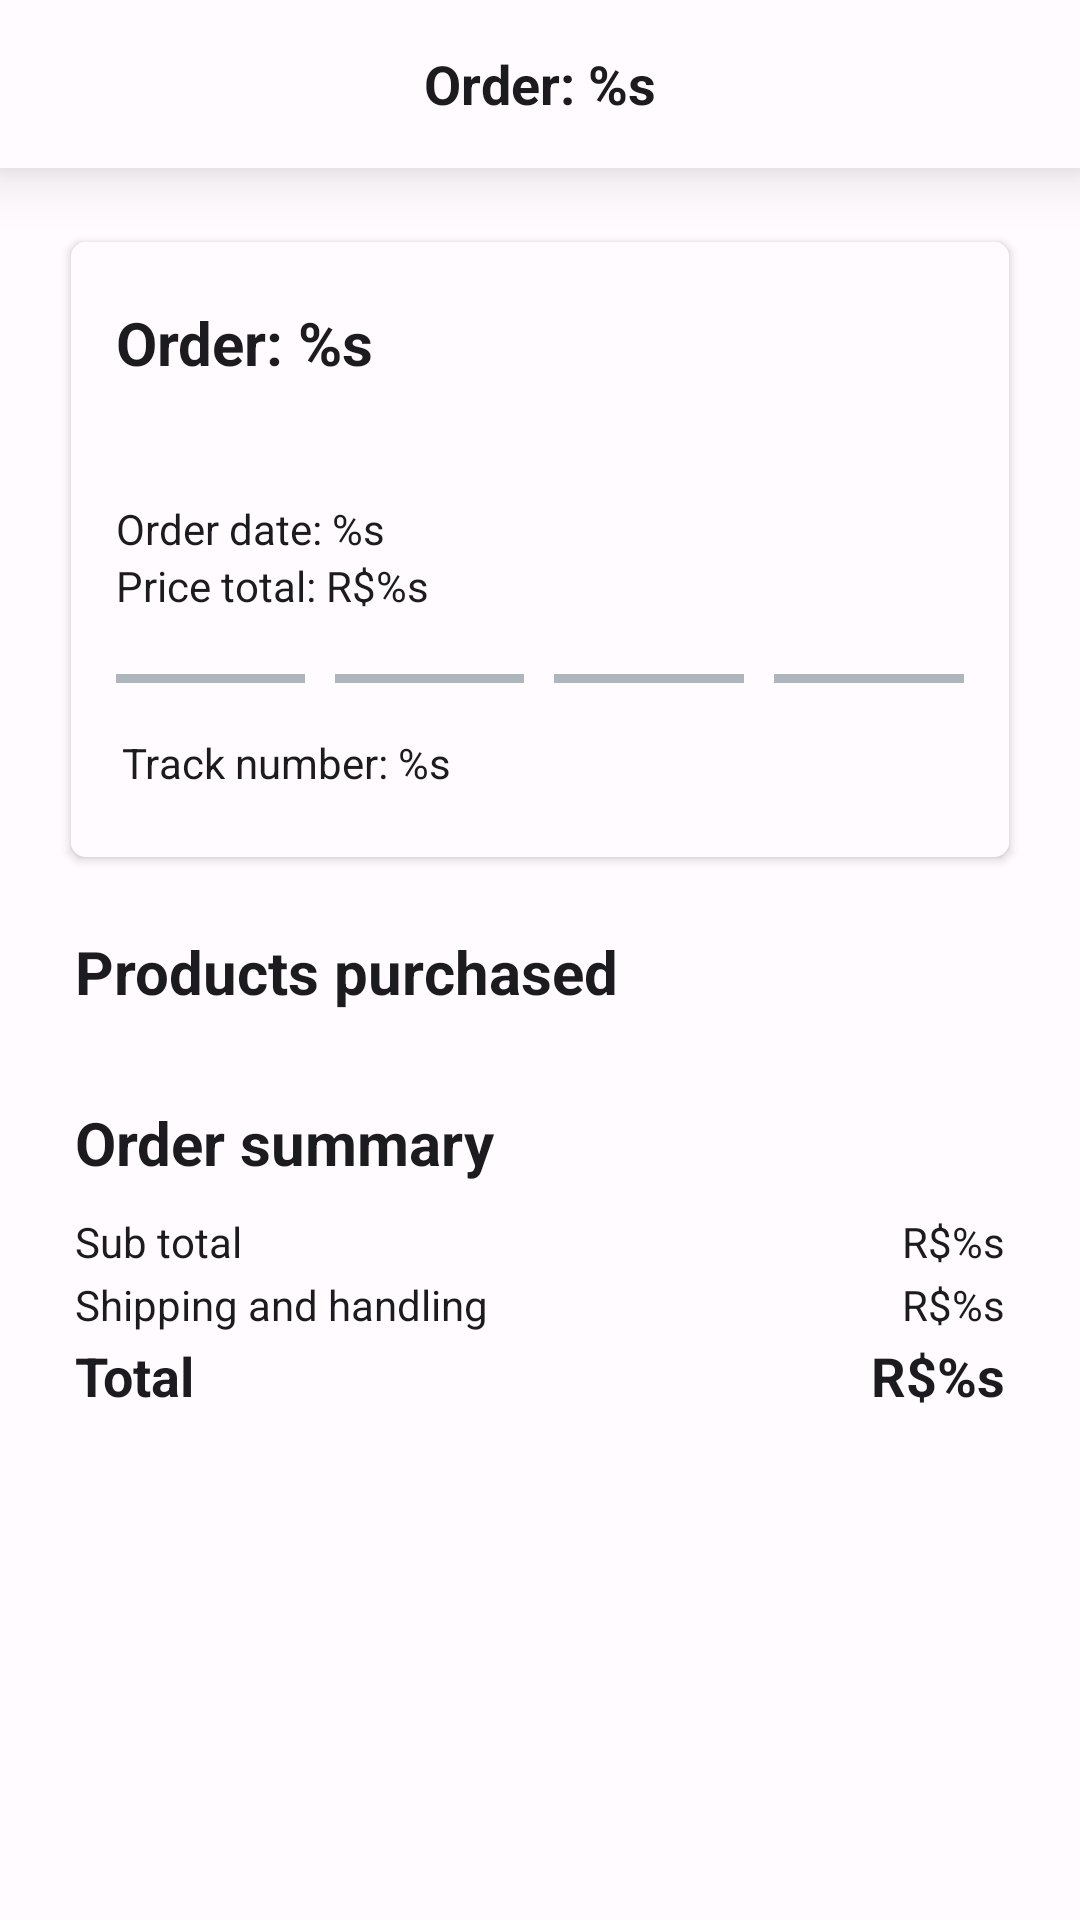

Write the Android layout XML for this screen, with the resource values it uses.
<!-- AndroidManifest.xml: application theme Theme.Nescafe -->
<!-- res/layout/activity_order_details.xml -->
<?xml version="1.0" encoding="utf-8"?>
<androidx.core.widget.NestedScrollView xmlns:android="http://schemas.android.com/apk/res/android"
    xmlns:tools="http://schemas.android.com/tools"
    android:layout_width="match_parent"
    android:layout_height="match_parent"
    android:background="?attr/backgroundColor"
    xmlns:app="http://schemas.android.com/apk/res-auto"
    tools:context=".features.profile.ui.activities.OrderDetailsActivity">

    <androidx.constraintlayout.widget.ConstraintLayout
        android:layout_width="match_parent"
        android:layout_height="wrap_content">

        <androidx.appcompat.widget.Toolbar
            android:id="@+id/toolbar"
            android:layout_width="match_parent"
            android:layout_height="wrap_content"
            android:background="?attr/colorSurface"
            android:contentDescription=""
            android:elevation="12dp"
            app:layout_constraintTop_toTopOf="parent"
            app:navigationIcon="@drawable/ic_arrow_left">

            <TextView
                android:id="@+id/tvTitle"
                android:layout_width="wrap_content"
                android:layout_height="wrap_content"
                android:layout_gravity="center"
                android:text="@string/order_detail_title"
                android:textColor="?attr/colorOnBackground"
                android:textSize="18sp"
                android:textStyle="bold" />

        </androidx.appcompat.widget.Toolbar>

        <androidx.cardview.widget.CardView
            android:id="@+id/cardOrder"
            android:layout_width="match_parent"
            android:layout_height="wrap_content"
            android:layout_margin="20dp"
            android:background="@color/black"
            app:cardCornerRadius="5dp"
            android:elevation="4dp"
            app:cardUseCompatPadding="true"
            app:layout_constraintTop_toBottomOf="@id/toolbar">

            <LinearLayout
                android:layout_width="match_parent"
                android:layout_height="match_parent"
                android:background="?attr/colorSurface"
                android:orientation="vertical"
                android:paddingHorizontal="15dp"
                android:paddingVertical="20dp">

                <TextView
                    android:id="@+id/tvOrderTitle"
                    android:layout_width="wrap_content"
                    android:layout_height="wrap_content"
                    android:text="@string/order_card_number"
                    android:textColor="?attr/colorOnSurface"
                    android:textSize="20sp"
                    android:textStyle="bold" />

                <TextView
                    android:id="@+id/tvOrderStatus"
                    android:layout_width="wrap_content"
                    android:layout_height="wrap_content"
                    android:textColor="?attr/colorOnSurface"
                    tools:text="Separation process" />

                <TextView
                    android:id="@+id/tvOrderDate"
                    android:layout_width="wrap_content"
                    android:layout_height="wrap_content"
                    android:layout_marginTop="20dp"
                    android:text="@string/order_card_date"
                    android:textColor="?attr/colorOnSurface" />

                <TextView
                    android:id="@+id/tvOrderTotalPrice"
                    android:layout_width="wrap_content"
                    android:layout_height="wrap_content"
                    android:text="@string/order_card_total_price"
                    android:textColor="?attr/colorOnSurface" />

                <LinearLayout
                    android:layout_width="match_parent"
                    android:layout_height="3dp"
                    android:layout_marginTop="20dp"
                    android:layout_marginBottom="5dp"
                    android:orientation="horizontal"
                    android:weightSum="4">

                    <View
                        android:id="@+id/viewStatus1"
                        android:layout_width="0dp"
                        android:layout_height="wrap_content"
                        android:layout_marginEnd="10dp"
                        android:layout_weight="1"
                        android:background="@color/grey" />

                    <View
                        android:id="@+id/viewStatus2"
                        android:layout_width="0dp"
                        android:layout_height="wrap_content"
                        android:layout_marginEnd="10dp"
                        android:layout_weight="1"
                        android:background="@color/grey" />

                    <View
                        android:id="@+id/viewStatus3"
                        android:layout_width="0dp"
                        android:layout_height="wrap_content"
                        android:layout_marginEnd="10dp"
                        android:layout_weight="1"
                        android:background="@color/grey" />

                    <View
                        android:id="@+id/viewStatus4"
                        android:layout_width="0dp"
                        android:layout_height="wrap_content"
                        android:layout_weight="1"
                        android:background="@color/grey" />

                </LinearLayout>

                <TextView
                    android:id="@+id/tvTrackNumber"
                    android:layout_width="wrap_content"
                    android:layout_height="wrap_content"
                    android:layout_marginTop="10dp"
                    android:text="@string/order_track_number"
                    android:clickable="true"
                    android:focusable="true"
                    android:padding="2dp"
                    android:textColor="?attr/colorOnSurface" />

            </LinearLayout>

        </androidx.cardview.widget.CardView>

        <TextView
            android:id="@+id/tvProducts"
            android:layout_width="wrap_content"
            android:layout_height="wrap_content"
            android:layout_marginHorizontal="25dp"
            android:layout_marginVertical="20dp"
            android:text="@string/purchased_products"
            android:textColor="?attr/colorOnBackground"
            android:textSize="20sp"
            android:textStyle="bold"
            app:layout_constraintStart_toStartOf="parent"
            app:layout_constraintTop_toBottomOf="@id/cardOrder" />

        <androidx.recyclerview.widget.RecyclerView
            android:id="@+id/recyclerProducts"
            android:layout_width="match_parent"
            android:layout_height="wrap_content"
            android:layout_marginHorizontal="25dp"
            android:layout_marginTop="10dp"
            android:nestedScrollingEnabled="false"
            app:layout_constraintTop_toBottomOf="@id/tvProducts"/>

        <TextView
            android:id="@+id/tvOrderSummary"
            android:layout_width="wrap_content"
            android:layout_height="wrap_content"
            android:layout_marginHorizontal="25dp"
            android:layout_marginTop="20dp"
            android:text="@string/order_summary"
            android:textColor="?attr/colorOnBackground"
            android:textSize="20sp"
            android:textStyle="bold"
            app:layout_constraintStart_toStartOf="parent"
            app:layout_constraintTop_toBottomOf="@id/recyclerProducts" />

        <TextView
            android:id="@+id/tvSubtotalPrice"
            android:layout_width="wrap_content"
            android:layout_height="wrap_content"
            android:textColor="?attr/colorOnBackground"
            android:text="@string/sub_total"
            android:layout_marginStart="25dp"
            android:layout_marginTop="10dp"
            app:layout_constraintStart_toStartOf="parent"
            app:layout_constraintTop_toBottomOf="@id/tvOrderSummary"/>

        <TextView
            android:id="@+id/tvSubtotalPriceValue"
            android:layout_width="wrap_content"
            android:layout_height="wrap_content"
            android:textColor="?attr/colorOnBackground"
            android:text="@string/currency_real_value"
            android:layout_marginEnd="25dp"
            android:layout_marginTop="10dp"
            app:layout_constraintEnd_toEndOf="parent"
            app:layout_constraintTop_toBottomOf="@id/tvOrderSummary"/>

        <TextView
            android:id="@+id/tvShippingAndHandlingPrice"
            android:layout_width="wrap_content"
            android:layout_height="wrap_content"
            android:textColor="?attr/colorOnBackground"
            android:text="@string/shipping_and_handling"
            android:layout_marginStart="25dp"
            android:layout_marginTop="2dp"
            app:layout_constraintStart_toStartOf="parent"
            app:layout_constraintTop_toBottomOf="@id/tvSubtotalPrice"/>

        <TextView
            android:id="@+id/tvShippingAndHandlingPriceValue"
            android:layout_width="wrap_content"
            android:layout_height="wrap_content"
            android:textColor="?attr/colorOnBackground"
            android:text="@string/currency_real_value"
            android:layout_marginEnd="25dp"
            android:layout_marginTop="2dp"
            app:layout_constraintEnd_toEndOf="parent"
            app:layout_constraintTop_toBottomOf="@id/tvSubtotalPriceValue"/>

        <TextView
            android:id="@+id/tvPriceTotal"
            android:layout_width="wrap_content"
            android:layout_height="wrap_content"
            android:textColor="?attr/colorOnBackground"
            android:text="@string/total"
            android:textSize="18sp"
            android:textStyle="bold"
            android:layout_marginStart="25dp"
            android:layout_marginTop="2dp"
            app:layout_constraintStart_toStartOf="parent"
            app:layout_constraintTop_toBottomOf="@id/tvShippingAndHandlingPrice"/>

        <TextView
            android:id="@+id/tvPriceTotalValue"
            android:layout_width="wrap_content"
            android:layout_height="wrap_content"
            android:textColor="?attr/colorOnBackground"
            android:text="@string/currency_real_value"
            android:textSize="18sp"
            android:textStyle="bold"
            android:layout_marginEnd="25dp"
            android:layout_marginTop="2dp"
            app:layout_constraintEnd_toEndOf="parent"
            app:layout_constraintTop_toBottomOf="@id/tvShippingAndHandlingPriceValue"/>

    </androidx.constraintlayout.widget.ConstraintLayout>

</androidx.core.widget.NestedScrollView>
<!-- resources referenced by this layout -->
<resources>
  <color name="black">#FF000000</color>
  <color name="grey">#adb5bd</color>
  <string name="currency_real_value">R$%s</string>
  <string name="order_card_date">Order date: %s</string>
  <string name="order_card_number">Order: %s</string>
  <string name="order_card_total_price">Price total: R$%s</string>
  <string name="order_detail_title">Order: %s</string>
  <string name="order_summary">Order summary</string>
  <string name="order_track_number">Track number: %s</string>
  <string name="purchased_products">Products purchased</string>
  <string name="shipping_and_handling">Shipping and handling</string>
  <string name="sub_total">Sub total</string>
  <string name="total">Total</string>
  <style name="Theme.Nescafe" parent="Theme.AppCompat.DayNight.NoActionBar">
          
          <item name="colorPrimary">@color/light_primary</item>
          <item name="colorPrimaryVariant">@color/light_primary</item>
          <item name="colorOnPrimary">@color/light_on_primary</item>
          
          <item name="colorSecondary">@color/light_secondary</item>
          <item name="colorSecondaryVariant">@color/light_secondary</item>
          <item name="colorOnSecondary">@color/light_on_secondary</item>
          
          <item name="android:statusBarColor" tools:targetApi="l">@color/black</item>
          <item name="android:navigationBarColor">@color/black</item>
          
          <item name="colorSurface">@color/light_surface</item>
          <item name="colorOnSurface">@color/light_on_surface</item>
          <item name="backgroundColor">@color/light_background</item>
          <item name="colorOnBackground">@color/light_on_background</item>
      </style>
  <color name="light_primary">#924c00</color>
  <color name="light_on_primary">#ffffff</color>
  <color name="light_secondary">#835500</color>
  <color name="light_on_secondary">#ffffff</color>
  <color name="light_surface">#FFFBFE</color>
  <color name="light_on_surface">#1C1B1F</color>
  <color name="light_background">#FFFBFE</color>
  <color name="light_on_background">#1C1B1F</color>
</resources>
